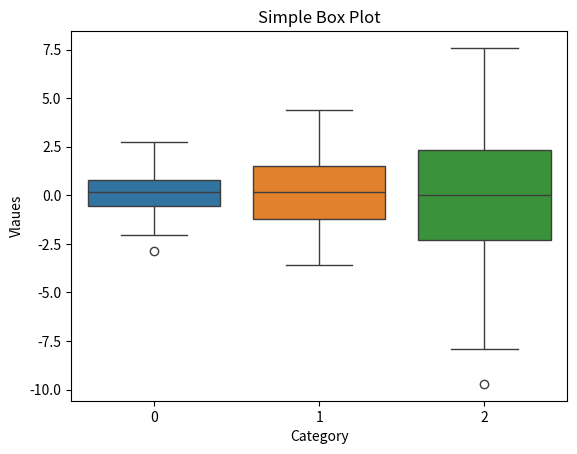

Source code (Python):
# Simple box plot
import matplotlib.pyplot as plt
import seaborn as sns
import numpy as np

data = [np.random.normal(0, std, 100) for std in range(1,4)]

sns.boxplot(data= data)
plt.title('Simple Box Plot')
plt.xlabel('Category')
plt.ylabel('Vlaues')
plt.show()